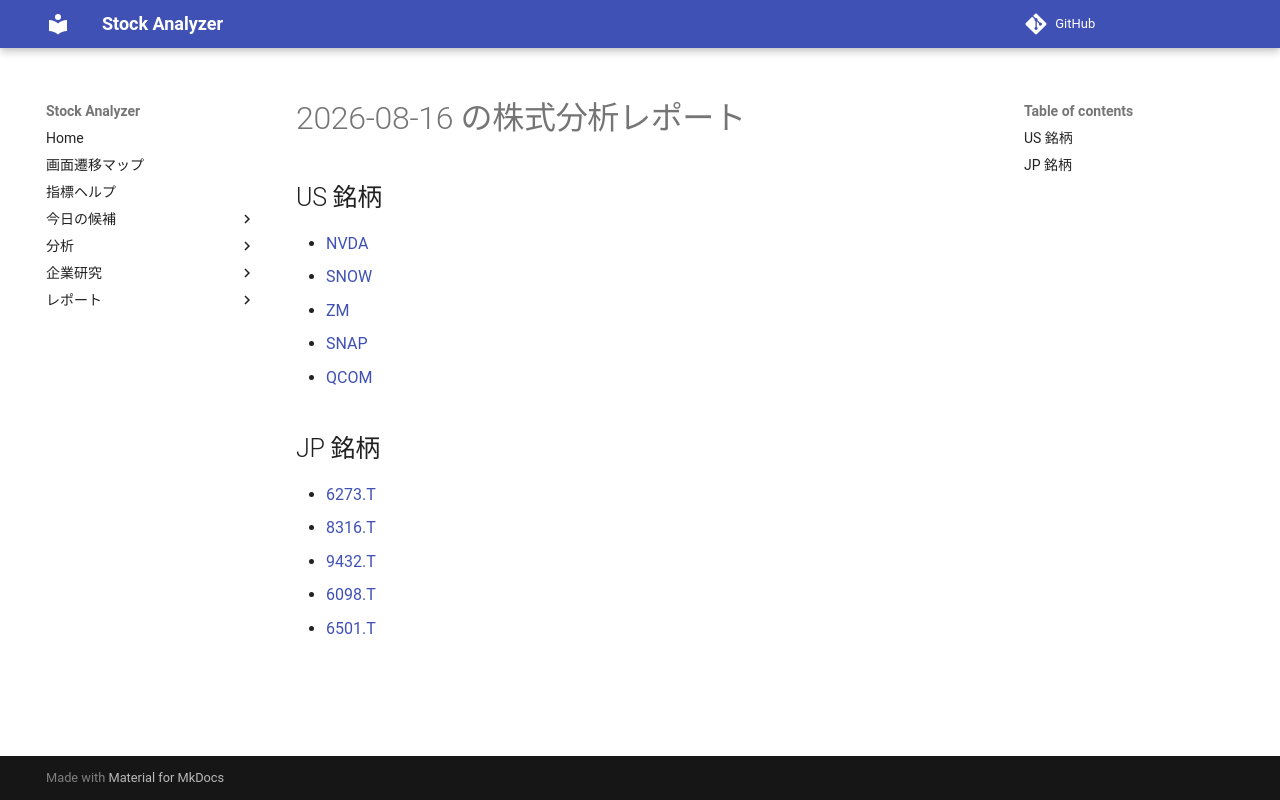

repository: Yumi-note/Making-APP · page: reports/2026-08-16/155654/index.html · generator: mkdocs

# 2026-08-16 の株式分析レポート

## US 銘柄

- [NVDA](NVDA.md)
- [SNOW](SNOW.md)
- [ZM](ZM.md)
- [SNAP](SNAP.md)
- [QCOM](QCOM.md)

## JP 銘柄

- [6273.T](6273_T.md)
- [8316.T](8316_T.md)
- [9432.T](9432_T.md)
- [6098.T](6098_T.md)
- [6501.T](6501_T.md)
